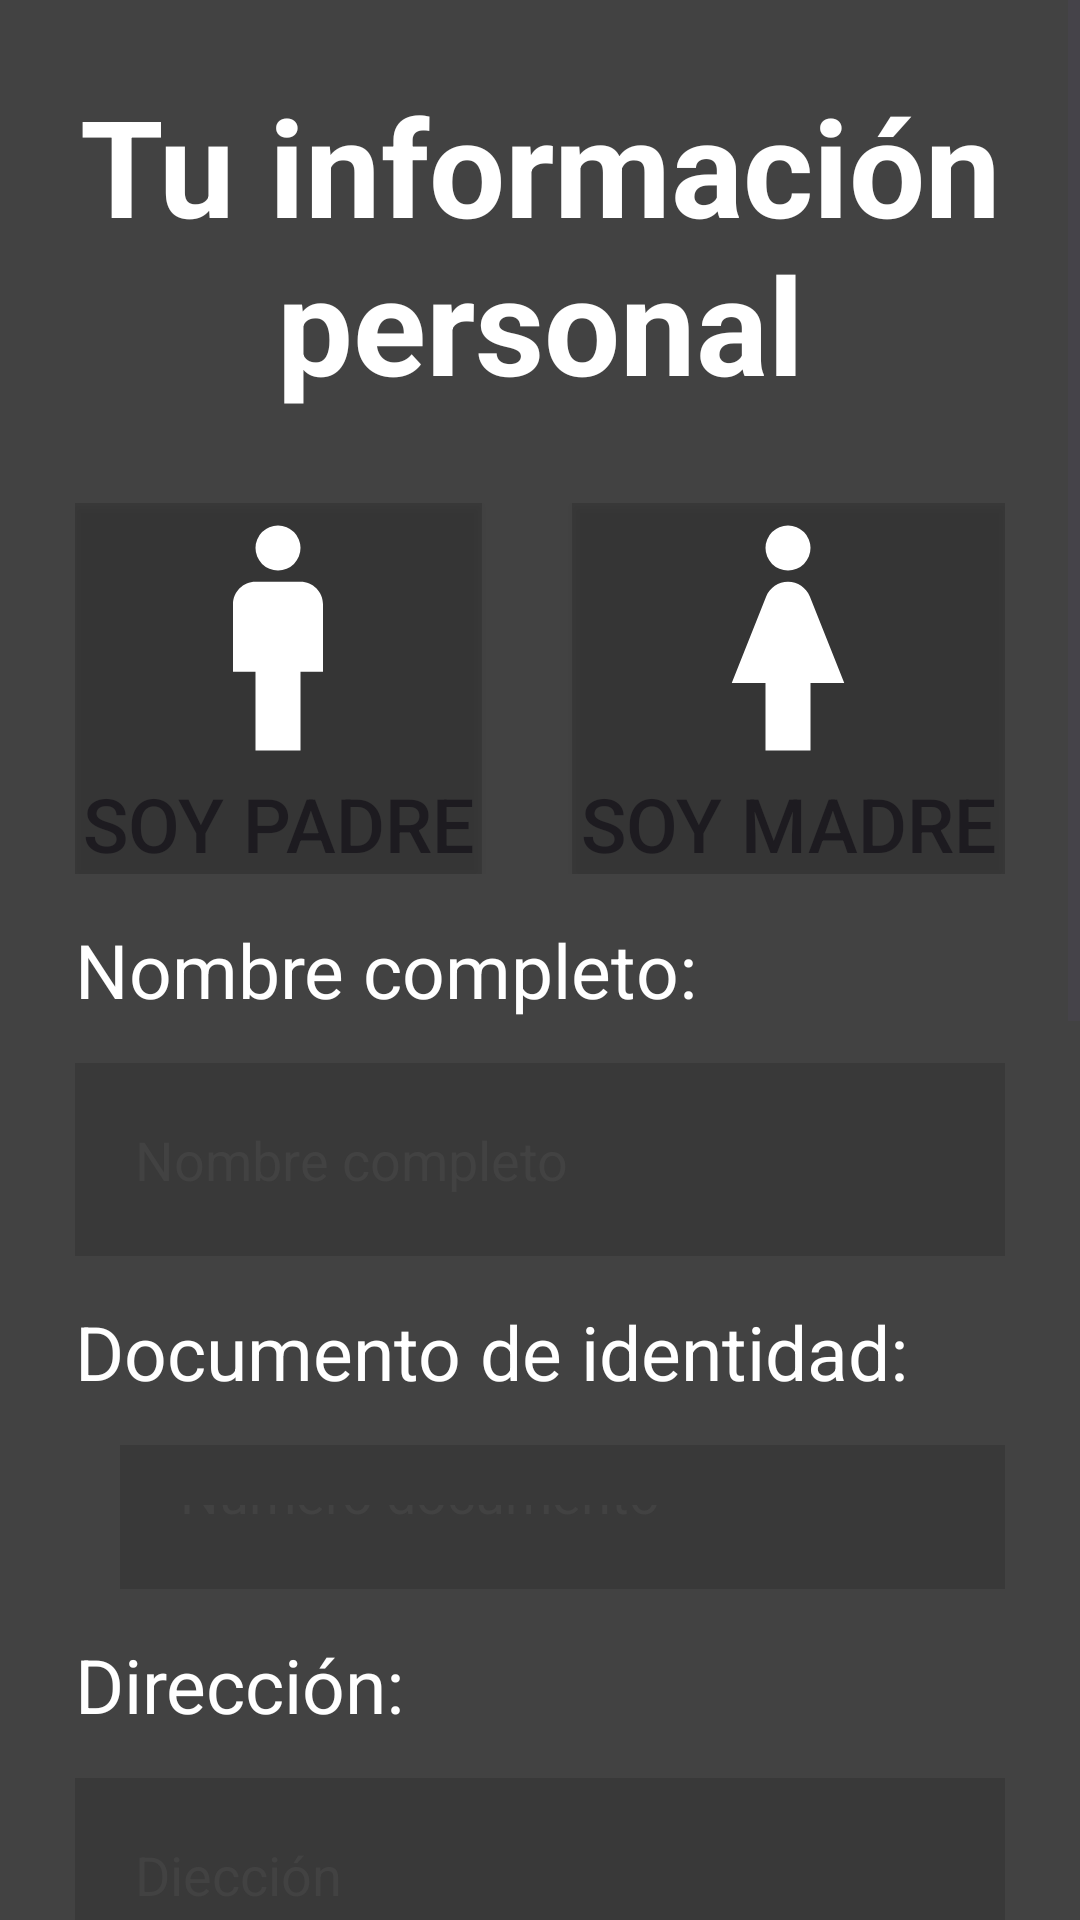

Android layout source for this screen:
<!-- AndroidManifest.xml: application theme Theme.NanniApp -->
<!-- res/layout/activity_parents_register.xml -->
<?xml version="1.0" encoding="utf-8"?>
<ScrollView xmlns:app="http://schemas.android.com/apk/res-auto"
    xmlns:tools="http://schemas.android.com/tools"
    android:layout_height="match_parent"
    android:layout_width="match_parent"
    xmlns:android="http://schemas.android.com/apk/res/android">
    <LinearLayout
        android:layout_width="wrap_content"
        android:layout_height="wrap_content"
        android:orientation="vertical"
        android:padding="25dp"
        android:background="@color/gray"
        tools:context=".MainActivity">

        <TextView
            android:id="@+id/tvPersonalInfoParent"
            android:layout_width="match_parent"
            android:layout_height="wrap_content"
            android:layout_marginBottom="30dp"
            android:text="@string/tvPersonalInfoParent"
            android:textAlignment="center"
            android:textColor="@color/white"
            android:textSize="45sp"
            android:textStyle="bold"/>
    
        <TableRow
            android:layout_width="match_parent"
            android:layout_height="wrap_content">
    
            <Button
                android:id="@+id/btnFather"
                android:layout_width="wrap_content"
                android:layout_height="wrap_content"
                android:layout_marginEnd="15dp"
                android:layout_weight="1"
                android:drawableTop="@drawable/man"
                android:background="@drawable/button_background_selector"
                android:text="@string/btnFather"
                android:textSize="25sp"
                app:cornerRadius="0dp" />
    
            <Button
                android:id="@+id/btnMother"
                android:layout_width="wrap_content"
                android:layout_height="wrap_content"
                android:layout_marginStart="15dp"
                android:layout_weight="1"
                android:background="@drawable/button_background_selector"
                android:text="@string/btnMother"
                android:drawableTop="@drawable/woman"
                android:textSize="25sp"
                app:cornerRadius="0dp" />

        </TableRow>

        <TextView
            android:id="@+id/tvCompleteName"
            android:layout_width="match_parent"
            android:layout_height="wrap_content"
            android:ems="10"
            android:text="@string/tvCompleteName"
            android:layout_marginTop="15dp"
            android:textColor="@color/white"
            android:minHeight="48dp"
            android:textSize="25sp" />
    
        <EditText
            android:id="@+id/etNameParent"
            android:layout_width="match_parent"
            android:layout_height="wrap_content"
            android:background="@color/darkerGray"
            android:ems="10"
            android:hint="Nombre completo"
            android:textColorHint="@color/gray"
            android:textColor="@color/white"
            android:inputType="text"
            android:minHeight="48dp"
            android:padding="20dp" />
        <TextView
            android:id="@+id/tvDocument"
            android:layout_width="match_parent"
            android:layout_height="wrap_content"
            android:ems="10"
            android:text="@string/tvDocument"
            android:layout_marginTop="15dp"
            android:textColor="@color/white"
            android:minHeight="48dp"
            android:textSize="25sp" />

        <TableRow
            android:layout_width="match_parent"
            android:layout_height="match_parent">

            <Spinner
                android:id="@+id/spinnerDocs"
                android:layout_width="wrap_content"
                android:layout_height="wrap_content"
                android:layout_marginEnd="15dp"
                android:background="@color/darkerGray"
                android:gravity="center_vertical"
                android:minHeight="48dp"
                android:padding="20dp"
                android:textSize="25sp" />

            <EditText
                android:id="@+id/etDocumentParent"
                android:layout_width="match_parent"
                android:layout_height="match_parent"
                android:inputType="text"
                android:background="@color/darkerGray"
                android:ems="10"
                android:hint="Número documento"
                android:textColorHint="@color/gray"
                android:textColor="@color/white"
                android:minHeight="48dp"
                android:padding="20dp" />
        </TableRow>

        <TextView
            android:id="@+id/tvAddressParent"
            android:layout_width="match_parent"
            android:layout_height="wrap_content"
            android:ems="10"
            android:text="@string/tvAddressParent"
            android:layout_marginTop="15dp"
            android:textColor="@color/white"
            android:minHeight="48dp"
            android:textSize="25sp" />
        <EditText
            android:id="@+id/etAddressParent"
            android:layout_width="match_parent"
            android:layout_height="wrap_content"
            android:background="@color/darkerGray"
            android:minHeight="48dp"
            android:ems="10"
            android:hint="Diección"
            android:textColorHint="@color/gray"
            android:textColor="@color/white"
            android:inputType="text"
            android:padding="20dp" />
        <TextView
            android:id="@+id/tvSpecificationsParent"
            android:layout_width="match_parent"
            android:layout_height="wrap_content"
            android:ems="10"
            android:text="@string/tvSpecificationsParent"
            android:layout_marginTop="15dp"
            android:textColor="@color/white"
            android:minHeight="48dp"
            android:textSize="25sp" />
        <EditText
            android:id="@+id/etSpecificationsParent"
            android:minHeight="48dp"
            android:layout_width="match_parent"
            android:layout_height="wrap_content"
            android:background="@drawable/edittext_bottom_border"
            android:inputType="text"
            android:hint="Especificación de dirección"
            android:textColorHint="@color/gray"
            android:textColor="@color/white"
            android:padding="20dp" />
        <TextView
            android:id="@+id/tvCellphoneParent"
            android:layout_width="match_parent"
            android:layout_height="wrap_content"
            android:ems="10"
            android:text="@string/tvCellphoneParent"
            android:layout_marginTop="15dp"
            android:textColor="@color/white"
            android:minHeight="48dp"
            android:textSize="25sp" />
        <EditText
            android:id="@+id/etCellphoneParent"
            android:minHeight="48dp"
            android:layout_width="match_parent"
            android:layout_height="wrap_content"
            android:background="@color/darkerGray"
            android:ems="10"
            android:hint="Número de celular"
            android:textColorHint="@color/gray"
            android:inputType="text"
            android:textColor="@color/white"
            android:padding="20dp" />

        <TextView
            android:id="@+id/tvDescription"
            android:layout_width="match_parent"
            android:layout_height="wrap_content"
            android:ems="10"
            android:text="@string/tvDescription"
            android:layout_marginTop="15dp"
            android:textColor="@color/white"
            android:textSize="25sp" />
        <EditText
            android:id="@+id/etDescriptionParents"
            android:minHeight="100dp"
            android:layout_width="match_parent"
            android:layout_height="wrap_content"
            android:background="@color/darkerGray"
            android:ems="10"
            android:textColor="@color/white"
            android:inputType="text"
            android:padding="20dp" />

        <TableRow
            android:layout_width="match_parent"
            android:layout_height="wrap_content"
            android:layout_marginBottom="45dp"
            android:layout_marginTop="25dp">

            <Button
                android:id="@+id/btnBack"
                android:layout_width="match_parent"
                android:layout_height="wrap_content"
                android:backgroundTint="@color/pink"
                android:layout_weight="1"
                android:textSize="20sp"
                android:layout_marginHorizontal="8dp"
                app:cornerRadius="0dp"
                android:text="@string/btnBack" />

            <Button
                android:id="@+id/btnContinue"
                android:layout_width="match_parent"
                android:layout_height="wrap_content"
                android:backgroundTint="@color/pink"
                android:layout_weight="1"
                android:textSize="20sp"
                android:text="@string/btnContinue"
                android:layout_marginHorizontal="8dp"
                app:cornerRadius="0dp" />
        </TableRow>
    </LinearLayout>
</ScrollView>
<!-- resources referenced by this layout -->
<resources>
  <color name="darkerGray">#52262626</color>
  <color name="gray">#424242</color>
  <color name="pink">#FFB6E3</color>
  <color name="white">#FFFFFFFF</color>
  <!-- drawable button_background_selector (drawable) -->
  <?xml version="1.0" encoding="utf-8"?>
  <selector xmlns:android="http://schemas.android.com/apk/res/android">
      <item android:state_selected="true" android:drawable="@color/pink" />
      <item android:drawable="@color/darkerGray" />
  </selector>
  <!-- drawable edittext_bottom_border (drawable) -->
  <layer-list xmlns:android="http://schemas.android.com/apk/res/android">
      <item android:drawable="@android:color/transparent" />
      <item
          android:bottom="2dp"
          android:left="-2dp"
          android:right="-2dp"
          android:top="-2dp">
      <shape>
          <solid android:color="@android:color/transparent" />
          <stroke
              android:color="@color/white"
              android:width="2dp" />
      </shape>
  </item>
      </layer-list>
  <!-- drawable man (drawable) -->
  <vector android:height="90dp" android:tint="#FFFFFF"
      android:viewportHeight="24" android:viewportWidth="24"
      android:width="90dp" xmlns:android="http://schemas.android.com/apk/res/android">
      <path android:fillColor="@android:color/white" android:pathData="M14,7h-4C8.9,7 8,7.9 8,9v6h2v7h4v-7h2V9C16,7.9 15.1,7 14,7z"/>
      <path android:fillColor="@android:color/white" android:pathData="M12,4m-2,0a2,2 0,1 1,4 0a2,2 0,1 1,-4 0"/>
  </vector>
  <!-- drawable woman (drawable) -->
  <vector android:height="90dp" android:tint="#FFFFFF"
      android:viewportHeight="24" android:viewportWidth="24"
      android:width="90dp" xmlns:android="http://schemas.android.com/apk/res/android">
      <path android:fillColor="@android:color/white" android:pathData="M13.94,8.31C13.62,7.52 12.85,7 12,7s-1.62,0.52 -1.94,1.31L7,16h3v6h4v-6h3L13.94,8.31z"/>
      <path android:fillColor="@android:color/white" android:pathData="M12,4m-2,0a2,2 0,1 1,4 0a2,2 0,1 1,-4 0"/>
  </vector>
  <string name="btnBack">Volver</string>
  <string name="btnContinue">Continuar</string>
  <string name="btnFather">Soy padre</string>
  <string name="btnMother">Soy madre</string>
  <string name="tvAddressParent">Dirección:</string>
  <string name="tvCellphoneParent">Celular:</string>
  <string name="tvCompleteName">Nombre completo:</string>
  <string name="tvDescription">Descripción:</string>
  <string name="tvDocument">Documento de identidad:</string>
  <string name="tvPersonalInfoParent">Tu información personal</string>
  <string name="tvSpecificationsParent">Parentesco:</string>
  <style name="Theme.NanniApp" parent="Base.Theme.NanniApp" />
  <style name="Base.Theme.NanniApp" parent="Theme.Material3.DayNight.NoActionBar">
          
          
      </style>
</resources>
